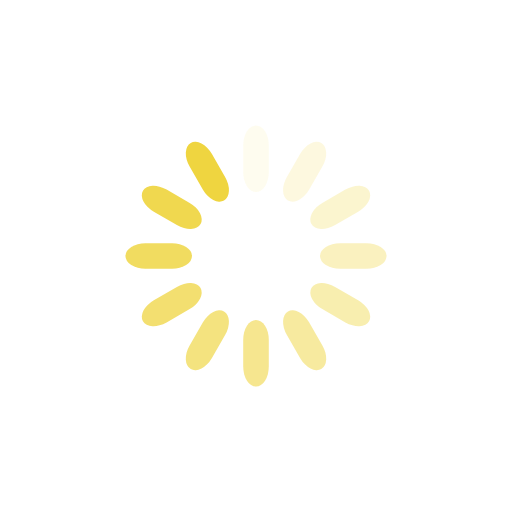
t = 0.00 s
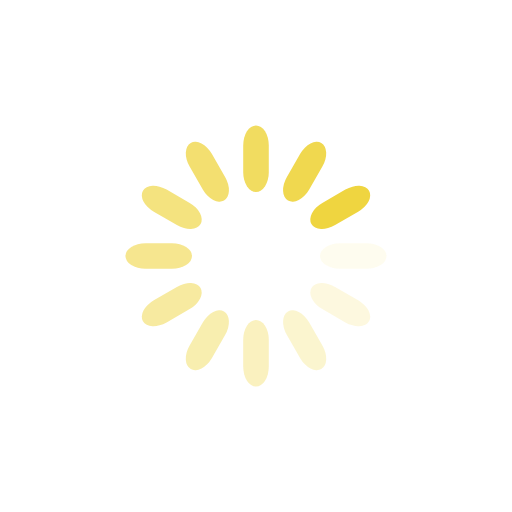
t = 0.23 s
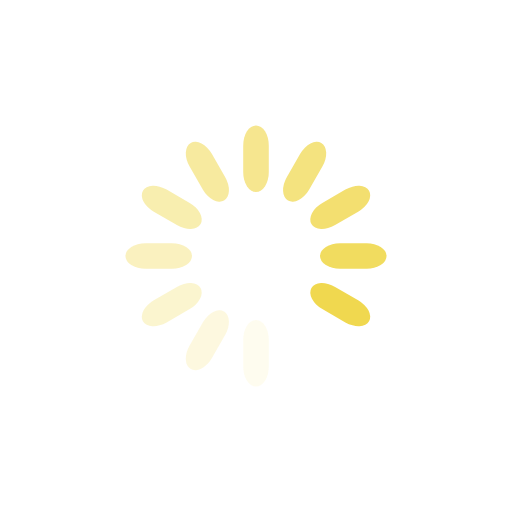
t = 0.47 s
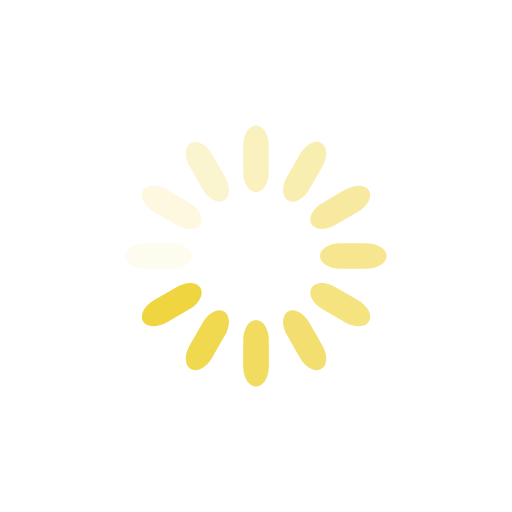
t = 0.70 s

The animated SVG that drew these frames (rendered in a browser with its animation timeline set to each time). Animation: 12 SMIL elements (animate=12); one cycle of 0.94 s, repeats indefinitely.

<?xml version="1.0" encoding="utf-8"?>
<svg xmlns="http://www.w3.org/2000/svg" xmlns:xlink="http://www.w3.org/1999/xlink" style="margin: auto; background: none; display: block; shape-rendering: auto;" width="214px" height="214px" viewBox="0 0 100 100" preserveAspectRatio="xMidYMid">
<g transform="rotate(0 50 50)">
  <rect x="47.5" y="24.5" rx="2.5" ry="3.9" width="5" height="13" fill="#efd540">
    <animate attributeName="opacity" values="1;0" keyTimes="0;1" dur="0.9345794392523364s" begin="-0.8566978193146417s" repeatCount="indefinite"></animate>
  </rect>
</g><g transform="rotate(30 50 50)">
  <rect x="47.5" y="24.5" rx="2.5" ry="3.9" width="5" height="13" fill="#efd540">
    <animate attributeName="opacity" values="1;0" keyTimes="0;1" dur="0.9345794392523364s" begin="-0.778816199376947s" repeatCount="indefinite"></animate>
  </rect>
</g><g transform="rotate(60 50 50)">
  <rect x="47.5" y="24.5" rx="2.5" ry="3.9" width="5" height="13" fill="#efd540">
    <animate attributeName="opacity" values="1;0" keyTimes="0;1" dur="0.9345794392523364s" begin="-0.7009345794392523s" repeatCount="indefinite"></animate>
  </rect>
</g><g transform="rotate(90 50 50)">
  <rect x="47.5" y="24.5" rx="2.5" ry="3.9" width="5" height="13" fill="#efd540">
    <animate attributeName="opacity" values="1;0" keyTimes="0;1" dur="0.9345794392523364s" begin="-0.6230529595015576s" repeatCount="indefinite"></animate>
  </rect>
</g><g transform="rotate(120 50 50)">
  <rect x="47.5" y="24.5" rx="2.5" ry="3.9" width="5" height="13" fill="#efd540">
    <animate attributeName="opacity" values="1;0" keyTimes="0;1" dur="0.9345794392523364s" begin="-0.545171339563863s" repeatCount="indefinite"></animate>
  </rect>
</g><g transform="rotate(150 50 50)">
  <rect x="47.5" y="24.5" rx="2.5" ry="3.9" width="5" height="13" fill="#efd540">
    <animate attributeName="opacity" values="1;0" keyTimes="0;1" dur="0.9345794392523364s" begin="-0.4672897196261682s" repeatCount="indefinite"></animate>
  </rect>
</g><g transform="rotate(180 50 50)">
  <rect x="47.5" y="24.5" rx="2.5" ry="3.9" width="5" height="13" fill="#efd540">
    <animate attributeName="opacity" values="1;0" keyTimes="0;1" dur="0.9345794392523364s" begin="-0.3894080996884735s" repeatCount="indefinite"></animate>
  </rect>
</g><g transform="rotate(210 50 50)">
  <rect x="47.5" y="24.5" rx="2.5" ry="3.9" width="5" height="13" fill="#efd540">
    <animate attributeName="opacity" values="1;0" keyTimes="0;1" dur="0.9345794392523364s" begin="-0.3115264797507788s" repeatCount="indefinite"></animate>
  </rect>
</g><g transform="rotate(240 50 50)">
  <rect x="47.5" y="24.5" rx="2.5" ry="3.9" width="5" height="13" fill="#efd540">
    <animate attributeName="opacity" values="1;0" keyTimes="0;1" dur="0.9345794392523364s" begin="-0.2336448598130841s" repeatCount="indefinite"></animate>
  </rect>
</g><g transform="rotate(270 50 50)">
  <rect x="47.5" y="24.5" rx="2.5" ry="3.9" width="5" height="13" fill="#efd540">
    <animate attributeName="opacity" values="1;0" keyTimes="0;1" dur="0.9345794392523364s" begin="-0.1557632398753894s" repeatCount="indefinite"></animate>
  </rect>
</g><g transform="rotate(300 50 50)">
  <rect x="47.5" y="24.5" rx="2.5" ry="3.9" width="5" height="13" fill="#efd540">
    <animate attributeName="opacity" values="1;0" keyTimes="0;1" dur="0.9345794392523364s" begin="-0.0778816199376947s" repeatCount="indefinite"></animate>
  </rect>
</g><g transform="rotate(330 50 50)">
  <rect x="47.5" y="24.5" rx="2.5" ry="3.9" width="5" height="13" fill="#efd540">
    <animate attributeName="opacity" values="1;0" keyTimes="0;1" dur="0.9345794392523364s" begin="0s" repeatCount="indefinite"></animate>
  </rect>
</g>
<!-- [ldio] generated by https://loading.io/ --></svg>
